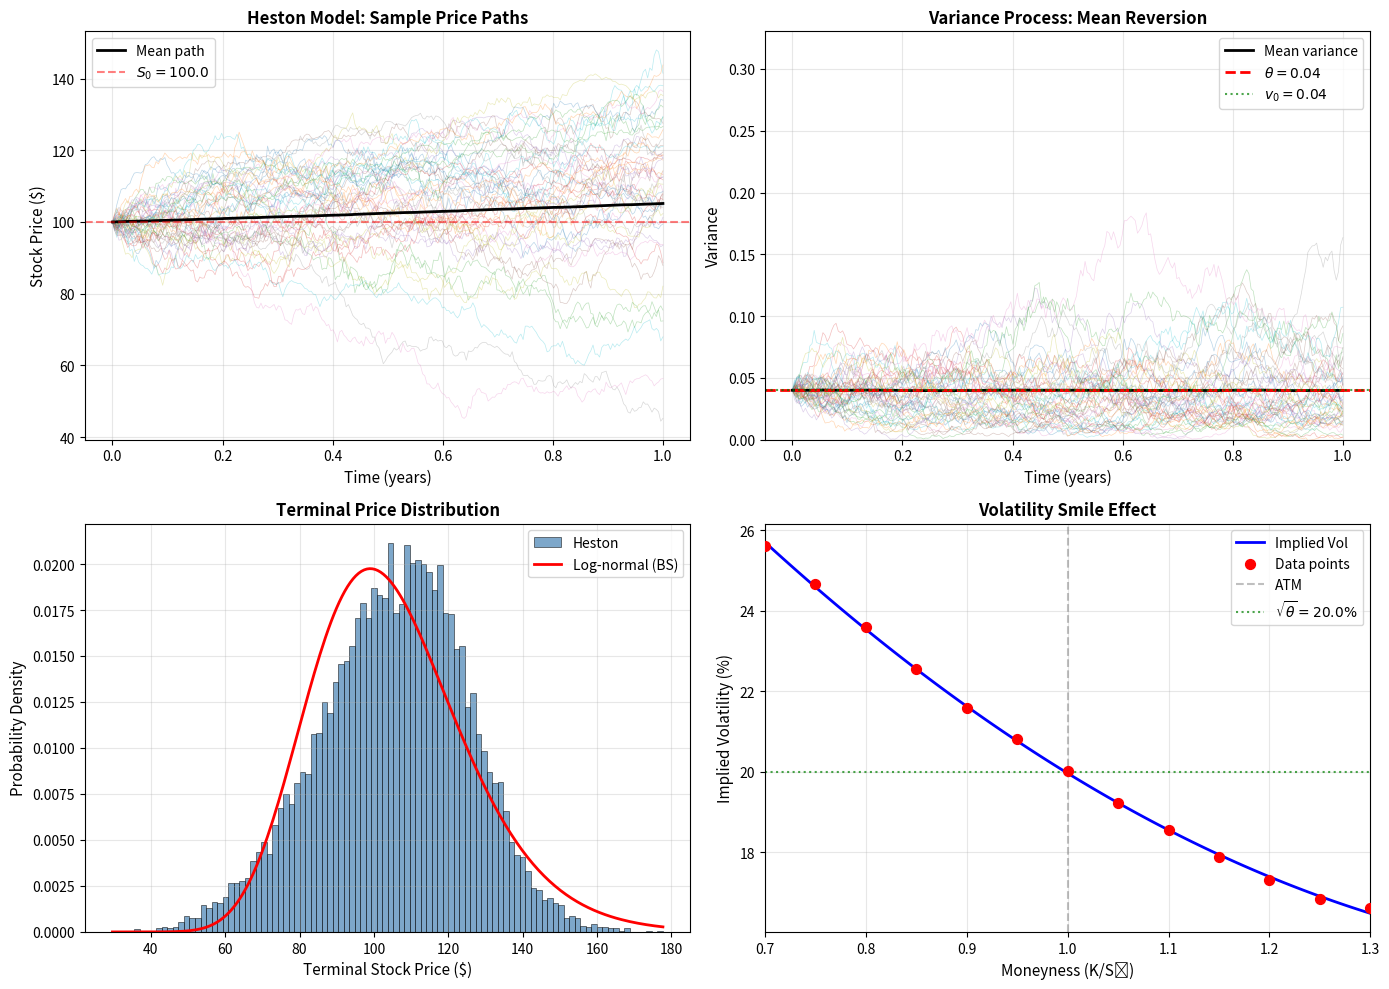

The matplotlib source for this figure:
import numpy as np
import matplotlib.pyplot as plt
from scipy import stats

# Set random seed for reproducibility
np.random.seed(42)

# Heston Model Parameters
S0 = 100.0      # Initial stock price
v0 = 0.04       # Initial variance (volatility = 20%)
mu = 0.05       # Drift rate (risk-free rate for risk-neutral)
kappa = 2.0     # Mean reversion speed
theta = 0.04    # Long-term variance
sigma = 0.3     # Volatility of volatility
rho = -0.7      # Correlation (leverage effect)
T = 1.0         # Time horizon (1 year)
N = 252         # Number of time steps (daily)
n_paths = 10000 # Number of Monte Carlo paths

# Check Feller condition
feller = 2 * kappa * theta / sigma**2
print(f"Feller ratio: {feller:.4f}")
print(f"Feller condition satisfied: {feller > 1}")

def simulate_heston(S0, v0, mu, kappa, theta, sigma, rho, T, N, n_paths):
    """
    Simulate asset price paths using the Heston stochastic volatility model.
    
    Uses Euler-Maruyama discretization with full truncation scheme.
    
    Parameters:
    -----------
    S0 : float - Initial stock price
    v0 : float - Initial variance
    mu : float - Drift rate
    kappa : float - Mean reversion speed
    theta : float - Long-term variance
    sigma : float - Volatility of volatility
    rho : float - Correlation between price and variance
    T : float - Time horizon
    N : int - Number of time steps
    n_paths : int - Number of simulation paths
    
    Returns:
    --------
    t : array - Time points
    S : array - Simulated stock prices (n_paths x N+1)
    v : array - Simulated variance paths (n_paths x N+1)
    """
    dt = T / N
    sqrt_dt = np.sqrt(dt)
    
    # Initialize arrays
    S = np.zeros((n_paths, N + 1))
    v = np.zeros((n_paths, N + 1))
    S[:, 0] = S0
    v[:, 0] = v0
    
    # Generate correlated random numbers
    for i in range(N):
        # Independent standard normals
        Z1 = np.random.standard_normal(n_paths)
        Z2 = np.random.standard_normal(n_paths)
        
        # Correlated normals for variance process
        Zv = rho * Z1 + np.sqrt(1 - rho**2) * Z2
        
        # Full truncation scheme
        v_pos = np.maximum(v[:, i], 0)
        sqrt_v = np.sqrt(v_pos)
        
        # Update variance (CIR process)
        v[:, i+1] = v[:, i] + kappa * (theta - v_pos) * dt + sigma * sqrt_v * sqrt_dt * Zv
        
        # Update stock price (log-normal with stochastic volatility)
        S[:, i+1] = S[:, i] * np.exp((mu - 0.5 * v_pos) * dt + sqrt_v * sqrt_dt * Z1)
    
    t = np.linspace(0, T, N + 1)
    return t, S, v

# Run simulation
t, S, v = simulate_heston(S0, v0, mu, kappa, theta, sigma, rho, T, N, n_paths)

print(f"Simulation complete: {n_paths} paths, {N} time steps")
print(f"Final price - Mean: {S[:, -1].mean():.2f}, Std: {S[:, -1].std():.2f}")
print(f"Final variance - Mean: {v[:, -1].mean():.6f}, Std: {v[:, -1].std():.6f}")

# Create comprehensive visualization
fig, axes = plt.subplots(2, 2, figsize=(14, 10))

# Plot 1: Sample price paths
ax1 = axes[0, 0]
n_sample = 50
for i in range(n_sample):
    ax1.plot(t, S[i, :], alpha=0.3, linewidth=0.5)
ax1.plot(t, S.mean(axis=0), 'k-', linewidth=2, label='Mean path')
ax1.axhline(y=S0, color='r', linestyle='--', alpha=0.5, label=f'$S_0 = {S0}$')
ax1.set_xlabel('Time (years)', fontsize=11)
ax1.set_ylabel('Stock Price ($)', fontsize=11)
ax1.set_title('Heston Model: Sample Price Paths', fontsize=12, fontweight='bold')
ax1.legend(loc='upper left')
ax1.grid(True, alpha=0.3)

# Plot 2: Variance paths showing mean reversion
ax2 = axes[0, 1]
for i in range(n_sample):
    ax2.plot(t, v[i, :], alpha=0.3, linewidth=0.5)
ax2.plot(t, v.mean(axis=0), 'k-', linewidth=2, label='Mean variance')
ax2.axhline(y=theta, color='r', linestyle='--', linewidth=2, label=f'$\\theta = {theta}$')
ax2.axhline(y=v0, color='g', linestyle=':', alpha=0.7, label=f'$v_0 = {v0}$')
ax2.set_xlabel('Time (years)', fontsize=11)
ax2.set_ylabel('Variance', fontsize=11)
ax2.set_title('Variance Process: Mean Reversion', fontsize=12, fontweight='bold')
ax2.legend(loc='upper right')
ax2.grid(True, alpha=0.3)
ax2.set_ylim([0, max(0.15, v.max() * 1.1)])

# Plot 3: Terminal price distribution
ax3 = axes[1, 0]
terminal_prices = S[:, -1]
ax3.hist(terminal_prices, bins=100, density=True, alpha=0.7, 
         color='steelblue', edgecolor='black', linewidth=0.5, label='Heston')

# Compare with log-normal (Black-Scholes)
log_returns = np.log(terminal_prices / S0)
bs_mean = (mu - 0.5 * theta) * T
bs_std = np.sqrt(theta * T)
x_range = np.linspace(terminal_prices.min(), terminal_prices.max(), 200)
lognorm_pdf = stats.lognorm.pdf(x_range, s=bs_std, scale=S0 * np.exp(bs_mean))
ax3.plot(x_range, lognorm_pdf, 'r-', linewidth=2, label='Log-normal (BS)')

ax3.set_xlabel('Terminal Stock Price ($)', fontsize=11)
ax3.set_ylabel('Probability Density', fontsize=11)
ax3.set_title('Terminal Price Distribution', fontsize=12, fontweight='bold')
ax3.legend()
ax3.grid(True, alpha=0.3)

# Plot 4: Implied volatility smile (approximation)
ax4 = axes[1, 1]

# Calculate returns for different moneyness levels
log_returns = np.log(S[:, -1] / S0)
realized_vol = np.std(log_returns) / np.sqrt(T)

# Estimate volatility smile by computing realized vol for different strike bins
strike_range = np.linspace(0.7, 1.3, 13)  # Moneyness K/S0
impl_vols = []

for k in strike_range:
    K = k * S0
    # Paths that end near this strike
    mask = (S[:, -1] > K * 0.95) & (S[:, -1] < K * 1.05)
    if mask.sum() > 100:
        local_paths = S[mask, :]
        local_returns = np.diff(np.log(local_paths), axis=1)
        local_vol = np.std(local_returns) * np.sqrt(252)
        impl_vols.append(local_vol)
    else:
        impl_vols.append(np.nan)

# Fit a smooth curve
valid_idx = ~np.isnan(impl_vols)
strike_valid = strike_range[valid_idx]
vol_valid = np.array(impl_vols)[valid_idx]

if len(vol_valid) > 3:
    # Polynomial fit for smoothing
    coeffs = np.polyfit(strike_valid, vol_valid, 2)
    strike_smooth = np.linspace(0.7, 1.3, 100)
    vol_smooth = np.polyval(coeffs, strike_smooth)
    
    ax4.plot(strike_smooth, vol_smooth * 100, 'b-', linewidth=2, label='Implied Vol')
    ax4.scatter(strike_valid, vol_valid * 100, color='red', s=50, zorder=5, label='Data points')

ax4.axvline(x=1.0, color='gray', linestyle='--', alpha=0.5, label='ATM')
ax4.axhline(y=np.sqrt(theta) * 100, color='green', linestyle=':', 
            alpha=0.7, label=f'$\\sqrt{{\\theta}} = {np.sqrt(theta)*100:.1f}\\%$')
ax4.set_xlabel('Moneyness (K/S₀)', fontsize=11)
ax4.set_ylabel('Implied Volatility (%)', fontsize=11)
ax4.set_title('Volatility Smile Effect', fontsize=12, fontweight='bold')
ax4.legend(loc='upper right')
ax4.grid(True, alpha=0.3)
ax4.set_xlim([0.7, 1.3])

plt.tight_layout()

# Save the plot
plt.savefig('plot.png', dpi=150, bbox_inches='tight', facecolor='white')
print("Plot saved to 'plot.png'")

plt.show()

# Statistical analysis of results
print("=" * 60)
print("HESTON MODEL SIMULATION RESULTS")
print("=" * 60)

# Price statistics
print("\n--- Terminal Price Statistics ---")
print(f"Mean:     ${S[:, -1].mean():.2f}")
print(f"Std Dev:  ${S[:, -1].std():.2f}")
print(f"Skewness: {stats.skew(S[:, -1]):.4f}")
print(f"Kurtosis: {stats.kurtosis(S[:, -1]):.4f}")
print(f"Min:      ${S[:, -1].min():.2f}")
print(f"Max:      ${S[:, -1].max():.2f}")

# Variance statistics
print("\n--- Terminal Variance Statistics ---")
print(f"Mean:     {v[:, -1].mean():.6f} (theoretical: {theta:.6f})")
print(f"Std Dev:  {v[:, -1].std():.6f}")
print(f"% Negative: {100 * (v[:, -1] < 0).mean():.2f}%")

# Log returns analysis
log_returns = np.log(S[:, -1] / S0)
print("\n--- Log Returns Statistics ---")
print(f"Mean:     {log_returns.mean():.4f} (theoretical: {(mu - 0.5*theta)*T:.4f})")
print(f"Std Dev:  {log_returns.std():.4f}")
print(f"Skewness: {stats.skew(log_returns):.4f} (negative indicates left skew)")
print(f"Kurtosis: {stats.kurtosis(log_returns):.4f} (excess > 0 indicates fat tails)")

# VaR and CVaR
confidence = 0.99
returns = (S[:, -1] - S0) / S0
VaR = np.percentile(returns, (1 - confidence) * 100)
CVaR = returns[returns <= VaR].mean()
print("\n--- Risk Metrics (99% confidence) ---")
print(f"Value at Risk (VaR):      {VaR*100:.2f}%")
print(f"Conditional VaR (CVaR):   {CVaR*100:.2f}%")

print("\n" + "=" * 60)